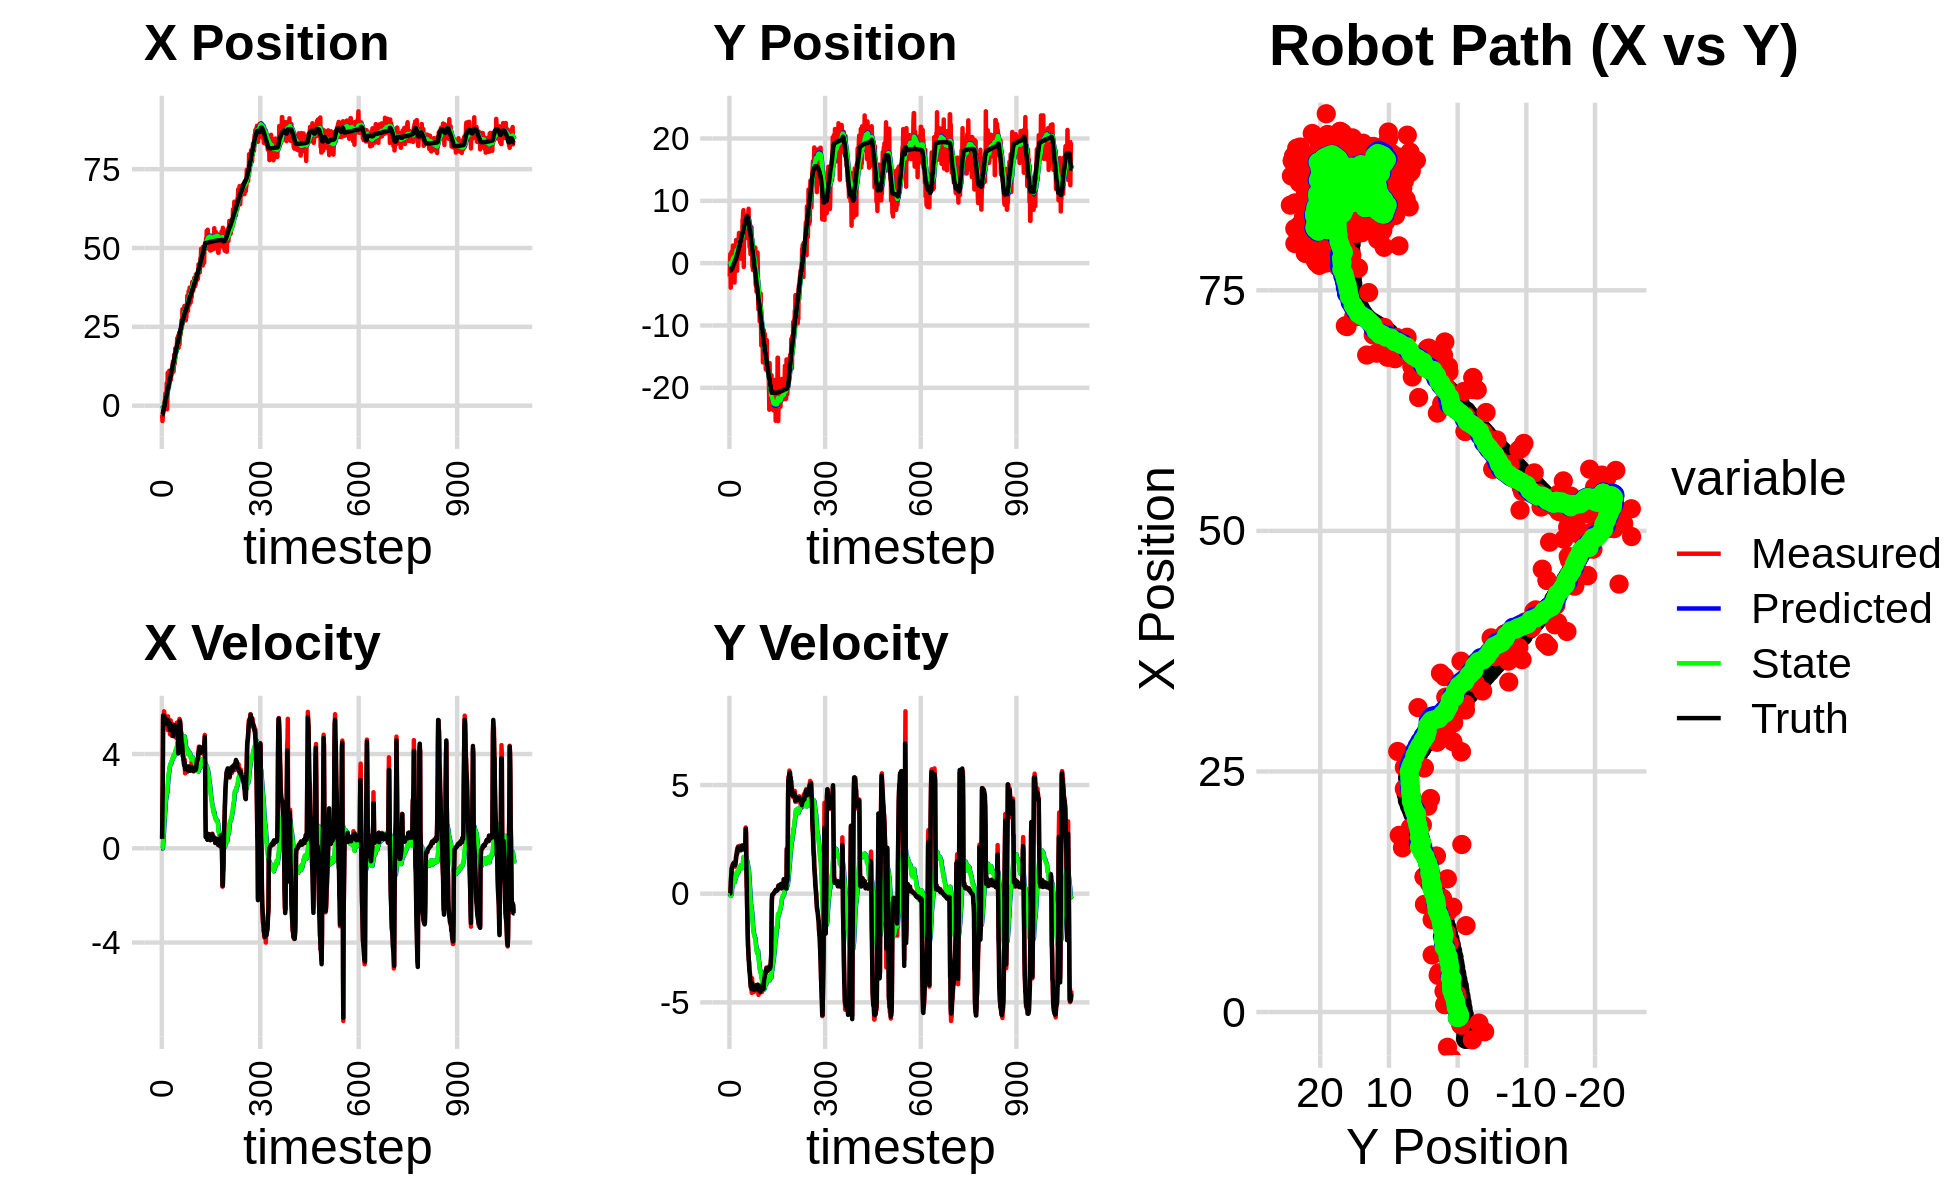

Data behind this chart, as committed beside it:
0.000000000000000000e+00, 0.000000000000000000e+00, 0.000000000000000000e+00, 0.000000000000000000e+00, 0.000000000000000000e+00, 0.000000000000000000e+00, 0.000000000000000000e+00, 0.000000000000000000e+00, 0.000000000000000000e+00, 0.000000000000000000e+00, 0.000000000000000000e+00, 0.000000000000000000e+00, -2.834128618679677913e+00, -1.195152639404142292e+00, 0.000000000000000000e+00, 0.000000000000000000e+00, 0.000000000000000000e+00, -2.099191333400085568e-04
-2.887019422217437459e+00, -2.147819936501909055e+00, 3.930000065700381406e-01, -9.114060952310308329e-06, 0.000000000000000000e+00, 0.000000000000000000e+00, 0.000000000000000000e+00, 0.000000000000000000e+00, -1.764648920947420319e-01, -1.442469484046227934e-01, -9.289424698381433532e-03, -5.096189868597294365e-02, -2.834128618679677913e+00, -1.195152639404142292e+00, 4.000000000000000222e-01, 0.000000000000000000e+00, 4.000000059604644775e-01, 2.319099439773708582e-05
-4.861781120767622255e+00, 8.188769266011922676e-01, 1.624966522141671144e+00, 1.043081582627317962e-02, -1.773938345645801884e-01, -1.493431382732200996e-01, -9.289424698381433532e-03, -5.096189868597294365e-02, -4.486486579611001502e-01, -8.080424896757394670e-02, -8.952762764969333931e-03, -1.153216409629043149e-02, -2.800254106475312810e+00, -1.195126588088317510e+00, 1.600000000000000089e+00, 3.000000000000000062e-03, 1.600000023841857910e+00, -6.419007666409015656e-03
-3.659776211120107092e+00, 1.482893293117425459e+00, 2.831941672984376712e+00, 1.817850498403843912e-02, -4.495439342375970870e-01, -8.195746537720298430e-02, -8.952762764969333931e-03, -1.153216409629043149e-02, -5.920271361349355166e-01, 2.883035831516982117e-02, 6.193899353280516579e-02, 5.189231286725665138e-02, -2.583811998782856723e+00, -1.193223888336523597e+00, 2.799999999999999822e+00, 2.999999999999999889e-02, 2.799999952316284180e+00, -6.419007666409015656e-03
-2.048099813990922335e+00, -3.935798950860282197e+00, 5.640553026769065781e+00, 1.972261520452457395e-01, -5.858332367816549979e-01, 3.401958960189548770e-02, 6.193899353280516579e-02, 5.189231286725665138e-02, -5.117103885051998979e-01, -2.435961321557382764e-01, 3.069387516522334991e-01, -1.020264984917165496e-01, -2.061862230755692416e+00, -1.174849101530288209e+00, 5.511999999999999567e+00, 4.209999999999999853e-01, 5.527999877929687500e+00, -3.495150804519653320e-02
-1.341132626039069242e+00, -4.867552903285081167e-01, 5.575525375949209383e+00, 5.642107835459085896e-01, -4.810165133399765258e-01, -2.537987820049099064e-01, 3.069387516522334991e-01, -1.020264984917165496e-01, -3.581485706524857315e-01, -2.387937854152311634e-01, 5.371365897510428367e-01, -6.361394826444738415e-02, -1.422259569744736440e+00, -1.115079620171098185e+00, 5.637999999999999901e+00, 7.650000000000000133e-01, 5.689000129699707031e+00, -1.008508801460266113e-01
-1.341132626039069242e+00, -4.867552903285081167e-01, 5.559306388708735724e+00, 8.372567833898274525e-01, -3.044349116773814590e-01, -2.451551802416759018e-01, 5.371365897510428367e-01, -6.361394826444738415e-02, -1.950025817566717334e-01, -2.193634000174831955e-01, 7.334844360481048708e-01, -1.511455888325073660e-02, -1.422259569744736440e+00, -1.115079620171098185e+00, 5.618999999999999773e+00, 8.920000000000000151e-01, 5.689000129699707031e+00, -1.494811326265335083e-01
7.767215964743791057e-01, 1.866872115510983754e+00, 5.812665927182791847e+00, 1.127455482110872653e+00, -1.216541381518612408e-01, -2.208748559058082706e-01, 7.334844360481048708e-01, -1.511455888325073660e-02, 1.520789766454217762e-01, -7.605176705005656235e-03, 9.924113061358259547e-01, 1.473775793376972953e-01, -2.454483511554996500e-01, -9.209086454925656806e-01, 5.584999999999999964e+00, 1.114999999999999991e+00, 5.696000099182128906e+00, -1.915862858295440674e-01
7.767215964743791057e-01, 1.866872115510983754e+00, 5.692893604312505573e+00, 1.252279268177043159e+00, 2.513201072590043883e-01, 7.132581228764074341e-03, 9.924113061358259547e-01, 1.473775793376972953e-01, 4.849121560664810815e-01, 2.026759367586143390e-01, 1.209716915814734950e+00, 2.924376656343219416e-01, -2.454483511554996500e-01, -9.209086454925656806e-01, 5.567999999999999616e+00, 1.199999999999999956e+00, 5.696000099182128906e+00, -2.165239453315734863e-01
1.600995301674482452e+00, 1.043756450121014617e-01, 5.369134753976164909e+00, 1.273073989567101494e+00, 6.058838476479545543e-01, 2.319197033220465332e-01, 1.209716915814734950e+00, 2.924376656343219416e-01, 8.597778502653820043e-01, 2.690850260533201865e-01, 1.414020144140827995e+00, 3.374805147746902101e-01, 3.895995610073271775e-01, -7.829061905387932896e-01, 5.283999999999999808e+00, 1.243999999999999995e+00, 5.428999900817871094e+00, -2.328103184700012207e-01
1.574052393128724026e+00, 1.469947242342875826e-01, 5.638661761344935464e+00, 1.336981460377540065e+00, 1.001179864679464737e+00, 3.028330775307891964e-01, 1.414020144140827995e+00, 3.374805147746902101e-01, 1.222958361241665903e+00, 3.380767031812892398e-01, 1.595829181875222602e+00, 3.790923093987952908e-01, 1.000252485180529449e+00, -6.388015008326590749e-01, 5.347999999999999865e+00, 1.282000000000000028e+00, 5.499000072479248047e+00, -2.328103184700012207e-01
3.806132793022417360e+00, 2.833570256375436802e+00, 5.261429432875295298e+00, 1.297275196431907140e+00, 1.382541279429188252e+00, 3.759859341211687633e-01, 1.595829181875222602e+00, 3.790923093987952908e-01, 1.741383650097983127e+00, 6.107099978712731136e-01, 1.822469747603278067e+00, 5.296118090891470676e-01, 1.614384412564159987e+00, -4.879064422281950697e-01, 5.322000000000000064e+00, 1.344000000000000083e+00, 5.489999771118164062e+00, -2.417414784431457520e-01
4.080039739028521240e+00, 2.714611723495518270e+00, 5.491358056670209820e+00, 1.395901658365248821e+00, 1.923630624858311045e+00, 6.636711787801877760e-01, 1.822469747603278067e+00, 5.296118090891470676e-01, 2.259570469166218842e+00, 8.642884102218727493e-01, 2.031955905605375534e+00, 6.568468615320210979e-01, 2.225960492966002846e+00, -3.328431109785678355e-01, 5.317000000000000171e+00, 1.366999999999999993e+00, 5.489999771118164062e+00, -2.489274144172668457e-01
1.819659113559310315e+00, 1.422503437949136085e-01, 5.374660192144403048e+00, 1.411835188551844089e+00, 2.462766059726756218e+00, 9.299730963750748591e-01, 2.031955905605375534e+00, 6.568468615320210979e-01, 2.540143649010782934e+00, 9.023705185589278033e-01, 2.116487029641228812e+00, 6.542230797700894218e-01, 2.746388196497374867e+00, -1.965308043692725326e-01, 5.285999999999999588e+00, 1.395999999999999908e+00, 5.467000007629394531e+00, -2.568801045417785645e-01
1.819659113559310315e+00, 1.422503437949136085e-01, 5.451753550270149518e+00, 1.441077214712082721e+00, 2.751792351974905682e+00, 9.677928265359367899e-01, 2.116487029641228812e+00, 6.542230797700894218e-01, 2.801752008156047413e+00, 9.380278483512337617e-01, 2.185574308707618929e+00, 6.503464244949441753e-01, 2.746388196497374867e+00, -1.965308043692725326e-01, 5.285999999999999588e+00, 1.397999999999999909e+00, 5.467000007629394531e+00, -2.584221959114074707e-01
7.129997730230870800e+00, 1.209120823881395301e+00, 5.429444279581666422e+00, 1.415788296269765212e+00, 3.020309439026809262e+00, 1.003062490800728179e+00, 2.185574308707618929e+00, 6.503464244949441753e-01, 3.507799655637755087e+00, 1.053072617695222313e+00, 2.437816261721591715e+00, 6.883502953927637114e-01, 3.353379011115244612e+00, -3.609125380768091196e-02, 5.347999999999999865e+00, 1.393999999999999906e+00, 5.526999950408935547e+00, -2.550809085369110107e-01
-1.145138025749696808e+00, -3.101515934480395309e+00, 5.569066223680304795e+00, 1.382079749203696029e+00, 3.751581281809914348e+00, 1.121907647234498651e+00, 2.437816261721591715e+00, 6.883502953927637114e-01, 3.441465247765673752e+00, 8.190893623468887830e-01, 2.347215410581267037e+00, 5.381121049415276136e-01, 3.969610928897659541e+00, 1.247192161443335529e-01, 5.456999999999999851e+00, 1.352999999999999980e+00, 5.622000217437744141e+00, -2.432563453912734985e-01
2.170585870045857568e+00, 1.984665825114716231e+00, 5.507921286832338836e+00, 1.366905359891430694e+00, 3.676186788823800455e+00, 8.729005728410414999e-01, 2.347215410581267037e+00, 5.381121049415276136e-01, 3.663687478561245658e+00, 9.961436599941386749e-01, 2.380888916530084831e+00, 6.136014358734298568e-01, 4.593392133710736402e+00, 2.800945782844556087e-01, 5.373999999999999666e+00, 1.314999999999999947e+00, 5.532999992370605469e+00, -2.432563453912734985e-01
1.045223212245749878e+01, 1.374107017475816983e+00, 5.020202771333368119e+00, 1.239679464276299603e+00, 3.901776370214254275e+00, 1.057503803581481661e+00, 2.380888916530084831e+00, 6.136014358734298568e-01, 4.576224245614493924e+00, 1.108995834896016719e+00, 2.689224951271207420e+00, 6.483107886885398630e-01, 5.104845761996037012e+00, 4.059030556900266040e-01, 5.293999999999999595e+00, 1.324999999999999956e+00, 5.456999778747558594e+00, -2.420948296785354614e-01
7.635840296583180198e+00, 1.784866883692844963e+00, 5.597247757149347080e+00, 1.429876208666837289e+00, 4.845146740741614444e+00, 1.173826913764870694e+00, 2.689224951271207420e+00, 6.483107886885398630e-01, 5.197587362865494498e+00, 1.254691989190058976e+00, 2.865553882400691421e+00, 6.994871419924710843e-01, 5.721325635400331677e+00, 5.618105675874747185e-01, 5.426000000000000156e+00, 1.431000000000000050e+00, 5.611999988555908203e+00, -2.501114010810852051e-01
7.635840296583180198e+00, 1.784866883692844963e+00, 5.387721849119753159e+00, 1.501366561205878858e+00, 5.484142751105563818e+00, 1.324640703389306173e+00, 2.865553882400691421e+00, 6.994871419924710843e-01, 5.764834820951898919e+00, 1.394066705429922504e+00, 3.006198430357710727e+00, 7.444755132418245935e-01, 5.721325635400331677e+00, 5.618105675874747185e-01, 5.277999999999999581e+00, 1.473000000000000087e+00, 5.480000019073486328e+00, -2.717698216438293457e-01
9.595741510245042960e+00, 3.711618378243281668e+00, 5.314502505615646299e+00, 1.707274040024860939e+00, 6.065454663987670081e+00, 1.468514256754104963e+00, 3.006198430357710727e+00, 7.444755132418245935e-01, 6.457864685789899362e+00, 1.684359995188445813e+00, 3.186976321982197824e+00, 8.645189280158740441e-01, 6.333731412732332977e+00, 7.281417386498727495e-01, 5.373999999999999666e+00, 1.729999999999999982e+00, 5.645999908447265625e+00, -3.108347356319427490e-01
5.933556556512954216e+00, 3.715997054213888262e+00, 4.997574540660103537e+00, 1.731406963631821672e+00, 6.776562317988119588e+00, 1.770811887990033195e+00, 3.186976321982197824e+00, 8.645189280158740441e-01, 6.767253669462530041e+00, 1.958790605648417227e+00, 3.202391687365111039e+00, 9.684958677650727932e-01, 6.953428982959898086e+00, 9.216891070442945200e-01, 5.123000000000000220e+00, 1.776999999999999913e+00, 5.421999931335449219e+00, -3.335082530975341797e-01
1.106948757158327368e+01, 2.282468512291690566e+00, 5.115663640458252281e+00, 1.873683276040572832e+00, 7.087492838199040968e+00, 2.055640192424924351e+00, 3.202391687365111039e+00, 9.684958677650727932e-01, 7.502724176529856237e+00, 2.109821820077526944e+00, 3.383966771602426427e+00, 1.005750859764297456e+00, 7.550398587503810433e+00, 1.125372006947123138e+00, 5.104000000000000092e+00, 1.828000000000000069e+00, 5.421999931335449219e+00, -3.510897755622863770e-01
8.978196501025312415e+00, -1.218950198079802316e+00, 5.267907754404155263e+00, 2.023017130878236092e+00, 7.841120853690099146e+00, 2.210396906053956556e+00, 3.383966771602426427e+00, 1.005750859764297456e+00, 8.005947974868860229e+00, 1.982130178661975606e+00, 3.466733583418178721e+00, 9.047157383847541645e-01, 8.140045880639700471e+00, 1.340198352017867300e+00, 5.190000000000000391e+00, 1.971000000000000085e+00, 5.552000045776367188e+00, -3.666608929634094238e-01
9.154238134289698792e+00, 2.270788980941715440e+00, 4.840351018221833890e+00, 1.858823936531563970e+00, 8.352621333210677790e+00, 2.072601752500450978e+00, 3.466733583418178721e+00, 9.047157383847541645e-01, 8.469839560858769545e+00, 2.125854903261580109e+00, 3.525353750544384379e+00, 9.414746967877201111e-01, 8.723938703055436505e+00, 1.563977792343497653e+00, 5.019000000000000128e+00, 1.975000000000000089e+00, 5.394000053405761719e+00, -3.666608929634094238e-01
9.154238134289698792e+00, 2.270788980941715440e+00, 5.348952750371098297e+00, 2.120665609042303945e+00, 8.822374935913208205e+00, 2.220002372940351965e+00, 3.525353750544384379e+00, 9.414746967877201111e-01, 8.913589248089518691e+00, 2.270286554135217294e+00, 3.577956052851670066e+00, 9.790310672520835533e-01, 8.723938703055436505e+00, 1.563977792343497653e+00, 5.274000000000000021e+00, 2.100000000000000089e+00, 5.676000118255615234e+00, -3.774541318416595459e-01
8.251661061877312520e+00, 1.679038479263747163e+00, 5.428494453985067913e+00, 2.174983343170804773e+00, 9.271384853374685875e+00, 2.368189660860425594e+00, 3.577956052851670066e+00, 9.790310672520835533e-01, 9.245551762669746765e+00, 2.361024092642938221e+00, 3.586066979806952215e+00, 9.886362549816422041e-01, 9.320513486464646391e+00, 1.800092532006149604e+00, 5.094000000000000306e+00, 2.045999999999999819e+00, 5.488999843597412109e+00, -3.810756504535675049e-01
8.251661061877312520e+00, 1.679038479263747163e+00, 5.229512387425576669e+00, 2.138855130067118804e+00, 9.604158460650442208e+00, 2.459887718141102297e+00, 3.586066979806952215e+00, 9.886362549816422041e-01, 9.542125674182576844e+00, 2.443579849245362645e+00, 3.578430530157882927e+00, 9.932340780617521236e-01, 9.905775784755419977e+00, 2.034465147507147353e+00, 5.118999999999999773e+00, 2.120000000000000107e+00, 5.539999961853027344e+00, -3.882383108139038086e-01
1.095212742660645056e+01, 3.777512743678342222e+00, 5.029461791451525166e+00, 2.127682944743436444e+00, 9.899968727198364959e+00, 2.542903257051537746e+00, 3.578430530157882927e+00, 9.932340780617521236e-01, 1.003957229140995366e+01, 2.682945215634504166e+00, 3.644374861475396354e+00, 1.073028003874286540e+00, 1.049159693665258963e+01, 2.274710251346003353e+00, 5.105999999999999872e+00, 2.149999999999999911e+00, 5.539999961853027344e+00, -4.002126157283782959e-01
1.118727040986106758e+01, 4.834409787032170058e+00, 4.777419429027453646e+00, 2.004751109328170244e+00, 1.040400977755749423e+01, 2.790248016021932731e+00, 3.644374861475396354e+00, 1.073028003874286540e+00, 1.050936493787207660e+01, 2.985261601361767436e+00, 3.694208291563653379e+00, 1.176819352395215290e+00, 1.107404589619139834e+01, 2.521293237106749352e+00, 5.008000000000000007e+00, 2.119000000000000217e+00, 5.438000202178955078e+00, -3.973138928413391113e-01
1.182160362566595424e+01, 2.232789441075345493e+00, 4.899986620001317128e+00, 2.040832196736193094e+00, 1.087878576702844136e+01, 3.102943536601288965e+00, 3.694208291563653379e+00, 1.176819352395215290e+00, 1.100001922186784853e+01, 3.068284773205206317e+00, 3.750341114897800754e+00, 1.169426042175232050e+00, 1.155481219294806827e+01, 2.723620487715573191e+00, 5.041000000000000369e+00, 2.099000000000000199e+00, 5.460999965667724609e+00, -3.946469724178314209e-01
1.182160362566595424e+01, 2.232789441075345493e+00, 5.284932642901051913e+00, 2.201161254438623427e+00, 1.137505333335762892e+01, 3.185227377422729322e+00, 3.750341114897800754e+00, 1.169426042175232050e+00, 1.146391529330167813e+01, 3.150495684577572231e+00, 3.797295385313269822e+00, 1.163787173769085914e+00, 1.155481219294806827e+01, 2.723620487715573191e+00, 5.032000000000000028e+00, 2.092999999999999972e+00, 5.449999809265136719e+00, -3.946469724178314209e-01
1.042618656097321050e+01, 2.504428340931183161e+00, 4.960533396426446195e+00, 2.048852978743436193e+00, 1.184364483183300543e+01, 3.266874401954480867e+00, 3.797295385313269822e+00, 1.163787173769085914e+00, 1.175935136126775760e+01, 3.241258033523269244e+00, 3.776954728667144323e+00, 1.160945100168392585e+00, 1.271485018672435707e+01, 3.205356670873391600e+00, 5.068999999999999950e+00, 2.107000000000000206e+00, 5.489999771118164062e+00, -3.916890919208526611e-01
1.405339080062701740e+01, 4.877554728343115542e+00, 4.897318052171208080e+00, 2.054992826802015227e+00, 1.213704683413447150e+01, 3.357352543540108591e+00, 3.776954728667144323e+00, 1.160945100168392585e+00, 1.233852084397529225e+01, 3.509254343299061496e+00, 3.861017945891088488e+00, 1.242845709316795944e+00, 1.328664851177452100e+01, 3.445191457429832127e+00, 4.761999999999999567e+00, 1.997000000000000108e+00, 5.164000034332275391e+00, -3.973014950752258301e-01
1.405339080062701740e+01, 4.877554728343115542e+00, 4.931171838816272412e+00, 2.067354493425179740e+00, 1.272462263856440146e+01, 3.633538914230741046e+00, 3.861017945891088488e+00, 1.242845709316795944e+00, 1.287359517050597724e+01, 3.761220586986233627e+00, 3.925168499208447681e+00, 1.312353163021270586e+00, 1.328664851177452100e+01, 3.445191457429832127e+00, 4.762999999999999901e+00, 1.995999999999999996e+00, 5.164000034332275391e+00, -3.969835042953491211e-01
1.090191125843724329e+01, 7.086494704802985822e-01, 5.087014148958673765e+00, 2.145629753095574355e+00, 1.326611202042682258e+01, 3.892455903288360552e+00, 3.925168499208447681e+00, 1.312353163021270586e+00, 1.310018634841046925e+01, 3.676955006780148416e+00, 3.875182099040536787e+00, 1.218662246408606098e+00, 1.374119830112388918e+01, 3.635749890242197857e+00, 5.134999999999999787e+00, 2.168000000000000149e+00, 5.573999881744384766e+00, -3.991449475288391113e-01
1.340784561592534452e+01, 4.144359066773881217e+00, 4.807096323493842860e+00, 2.019312577005391240e+00, 1.348770455831452253e+01, 3.798821231421008804e+00, 3.875182099040536787e+00, 1.218662246408606098e+00, 1.351074495587130109e+01, 3.855724324712211271e+00, 3.891944107795027641e+00, 1.254127541945479596e+00, 1.432695078833879876e+01, 3.882812573741809992e+00, 5.033999999999999808e+00, 2.104000000000000092e+00, 5.455999851226806641e+00, -3.976867198944091797e-01
1.621739053698520650e+01, 3.090154363244494995e+00, 5.079691581109874399e+00, 2.129506117903501750e+00, 1.389993936665080376e+01, 3.981137078906759275e+00, 3.891944107795027641e+00, 1.254127541945479596e+00, 1.413696157067455061e+01, 3.944979570323743800e+00, 3.988594042618836433e+00, 1.246179514131650512e+00, 1.490817904442972797e+01, 4.126216962525384169e+00, 5.123000000000000220e+00, 2.129999999999999893e+00, 5.547999858856201172e+00, -3.969644010066986084e-01
1.321293926224413795e+01, 3.473741962991854226e+00, 5.129243856455901529e+00, 2.169012648472909088e+00, 1.453582097493643488e+01, 4.069597521736908696e+00, 3.988594042618836433e+00, 1.246179514131650512e+00, 1.445865929467010247e+01, 4.058053356045444815e+00, 3.970850480481972422e+00, 1.250408349421645804e+00, 1.550279688833599501e+01, 4.375956131452384490e+00, 5.222000000000000419e+00, 2.212000000000000188e+00, 5.671999931335449219e+00, -4.000666737556457520e-01
1.384110522225704010e+01, 1.497315241774015204e+00, 4.874117199382690835e+00, 2.061126776472905764e+00, 1.485574434271829958e+01, 4.183094190987609373e+00, 3.970850480481972422e+00, 1.250408349421645804e+00, 1.479744319270979425e+01, 4.005527855001984605e+00, 3.957830502716636722e+00, 1.174777817846867078e+00, 1.608124423031344818e+01, 4.621123387621965506e+00, 4.996000000000000441e+00, 2.129000000000000004e+00, 5.431000232696533203e+00, -4.000666737556457520e-01
1.815890562473682834e+01, 6.920258595421648451e+00, 5.190761344545952838e+00, 2.221105947530198854e+00, 1.519322624298145818e+01, 4.123005636786671424e+00, 3.957830502716636722e+00, 1.174777817846867078e+00, 1.548661568235063690e+01, 4.378623599973114011e+00, 4.074702982214925662e+00, 1.306837659665927465e+00, 1.656232905350028872e+01, 4.827287270327201618e+00, 5.096000000000000085e+00, 2.208000000000000185e+00, 5.553999900817871094e+00, -4.043210148811340332e-01
1.815890562473682834e+01, 6.920258595421648451e+00, 5.084352285853048770e+00, 2.202735028863234135e+00, 1.589408598057212885e+01, 4.509307365939706713e+00, 4.074702982214925662e+00, 1.306837659665927465e+00, 1.612014107476515434e+01, 4.729315469409779205e+00, 4.165155133692794109e+00, 1.420399060316055007e+00, 1.656232905350028872e+01, 4.827287270327201618e+00, 5.097999999999999865e+00, 2.201999999999999957e+00, 5.553999900817871094e+00, -4.088276326656341553e-01
1.706948611132292726e+01, 8.034079148459440489e+00, 4.696212623017858689e+00, 2.014370463426465641e+00, 1.653665658813443429e+01, 4.871355375441384972e+00, 4.165155133692794109e+00, 1.420399060316055007e+00, 1.659908336157580067e+01, 5.138165506629690960e+00, 4.192339553861151202e+00, 1.552896648664960910e+00, 1.714809489226878014e+01, 5.080571247958029169e+00, 5.033000000000000362e+00, 2.157999999999999918e+00, 5.475999832153320312e+00, -4.051989912986755371e-01
1.836088287826682830e+01, 8.504638268968029990e+00, 5.007086421053105418e+00, 2.152111403504853193e+00, 1.701831731696191596e+01, 5.293455171496186829e+00, 4.192339553861151202e+00, 1.552896648664960910e+00, 1.715898140739048472e+01, 5.564137874256843475e+00, 4.250141833928796409e+00, 1.687239332817144000e+00, 1.772686839069867304e+01, 5.328699185962909368e+00, 5.070999999999999730e+00, 2.177999999999999936e+00, 5.519000053405761719e+00, -4.059403240680694580e-01
1.741092628194172320e+01, -6.093162755599160763e-01, 5.121009191851176645e+00, 2.201076904304384740e+00, 1.758399559078336338e+01, 5.732861807538557564e+00, 4.250141833928796409e+00, 1.687239332817144000e+00, 1.759662205569909332e+01, 5.261654628645564102e+00, 4.262380603872341744e+00, 1.469770613943027326e+00, 1.830757021860999956e+01, 5.577475620827097913e+00, 5.022999999999999687e+00, 2.146999999999999797e+00, 5.461999893188476562e+00, -4.059403240680694580e-01
1.916878843250793452e+01, 6.879173828968197846e+00, 5.334388821334933084e+00, 2.204603821377375539e+00, 1.802286011608632776e+01, 5.408631690039866768e+00, 4.262380603872341744e+00, 1.469770613943027326e+00, 1.815464262949469543e+01, 5.549691612988643996e+00, 4.319159498594615343e+00, 1.544180463866763553e+00, 1.879689860330747209e+01, 5.783930852017661550e+00, 5.177999999999999936e+00, 2.137999999999999901e+00, 5.602000236511230469e+00, -3.919031918048858643e-01
2.138541245451995820e+01, 4.337922408615677128e+00, 5.101494634239728931e+00, 2.108352979520261794e+00, 1.858655857935415767e+01, 5.704109659375320440e+00, 4.319159498594615343e+00, 1.544180463866763553e+00, 1.885055944563019281e+01, 5.619523513007276705e+00, 4.420766338111806526e+00, 1.510109268306187635e+00, 1.938403868641930927e+01, 6.026103569475964150e+00, 5.046999999999999709e+00, 2.067000000000000171e+00, 5.453999996185302734e+00, -3.919031918048858643e-01
2.086046612236158637e+01, 6.042197702818860705e+00, 5.092011052401674398e+00, 2.097253467299216023e+00, 1.929263607944137249e+01, 5.770534439837895491e+00, 4.420766338111806526e+00, 1.510109268306187635e+00, 1.944778652239147831e+01, 5.813387865752416950e+00, 4.482304697460502751e+00, 1.536525650843888924e+00, 1.996769976553240511e+01, 6.267740799885885394e+00, 5.089999999999999858e+00, 2.142999999999999794e+00, 5.522999763488769531e+00, -3.906982243061065674e-01
2.086046612236158637e+01, 6.042197702818860705e+00, 5.204856516598396432e+00, 2.259146347058754944e+00, 1.989601699213752894e+01, 5.967040430836806131e+00, 4.482304697460502751e+00, 1.536525650843888924e+00, 2.000113746123972547e+01, 5.999741034610059032e+00, 4.526334484334376462e+00, 1.559562291391400457e+00, 1.996769976553240511e+01, 6.267740799885885394e+00, 5.070000000000000284e+00, 2.197999999999999954e+00, 5.526000022888183594e+00, -4.095075428485870361e-01
2.218642926219416367e+01, 3.956482722518126494e+00, 4.308265747620923847e+00, 2.145650762368140896e+00, 2.045377090967316391e+01, 6.155697263749199344e+00, 4.526334484334376462e+00, 1.559562291391400457e+00, 2.059504553603084531e+01, 6.007573220090913324e+00, 4.575002649797661469e+00, 1.495706267330691785e+00, 2.054987215942782797e+01, 6.520984723553930884e+00, 4.027000000000000135e+00, 2.474000000000000199e+00, 4.725999832153320312e+00, -4.620713293552398682e-01
1.829484653411011053e+01, 6.889919771585498509e+00, 4.733254233880647810e+00, 3.046628868404911650e+00, 2.105254580101061279e+01, 6.157143846823982081e+00, 4.575002649797661469e+00, 1.495706267330691785e+00, 2.082181567557183044e+01, 6.271448337634187631e+00, 4.493810908270729598e+00, 1.565994768749312760e+00, 2.100609278648845901e+01, 6.758353306370056046e+00, 4.660000000000000142e+00, 2.990000000000000213e+00, 5.537000179290771484e+00, -5.719087123870849609e-01
2.125867263937226781e+01, 6.446757032363302997e+00, 4.540695055179662987e+00, 2.922685314199124029e+00, 2.127119676639890500e+01, 6.428047814509119107e+00, 4.493810908270729598e+00, 1.565994768749312760e+00, 2.127159368500090153e+01, 6.479947141205570027e+00, 4.494365482290122671e+00, 1.604753727909781658e+00, 2.144536375935048866e+01, 7.036042764080905343e+00, 4.692000000000000171e+00, 2.746999999999999886e+00, 5.436999797821044922e+00, -5.719087123870849609e-01
2.315050661515305919e+01, 7.687880500188102317e+00, 5.266578697305590140e+00, 1.543143513722680771e+00, 2.172103023322991433e+01, 6.640422513996548481e+00, 4.494365482290122671e+00, 1.604753727909781658e+00, 2.186731161813329294e+01, 6.719050404906176333e+00, 4.553477746237590829e+00, 1.641261530283075309e+00, 2.200292372657025197e+01, 7.315619065852469127e+00, 5.250000000000000000e+00, 1.326000000000000068e+00, 5.440999984741210938e+00, -2.850287556648254395e-01
1.944881892190135275e+01, 5.139219834315337465e+00, 5.489397223170136009e+00, 3.248383034353790055e-01, 2.232265939275705335e+01, 6.883176557934484130e+00, 4.553477746237590829e+00, 1.641261530283075309e+00, 2.210641083631098525e+01, 6.699516545249005972e+00, 4.484386530513329028e+00, 1.540665875633014936e+00, 2.260296702319027062e+01, 7.478873803229189043e+00, 5.365999999999999659e+00, 7.229999999999999760e-01, 5.414999961853027344e+00, -5.910665914416313171e-02
2.224799674747859513e+01, 6.754668130868024534e+00, 5.403547438389847635e+00, 3.197580920197043985e-01, 2.255484948936231859e+01, 6.853583132812307355e+00, 4.484386530513329028e+00, 1.540665875633014936e+00, 2.255735619912443468e+01, 6.800557028745324750e+00, 4.493362936708159339e+00, 1.502799287135268225e+00, 2.322395682310194331e+01, 7.505537583780816924e+00, 5.410999999999999588e+00, -4.179999999999999827e-01, 5.427000045776367188e+00, -5.910665914416313171e-02
2.224799674747859513e+01, 6.754668130868024534e+00, 5.384577020306211104e+00, -7.603791891475226716e-01, 2.300669249279524919e+01, 6.950836957458851550e+00, 4.493362936708159339e+00, 1.502799287135268225e+00, 2.296972633428075383e+01, 6.851562033737382151e+00, 4.487984769649814076e+00, 1.432142293360385121e+00, 2.322395682310194331e+01, 7.505537583780816924e+00, 5.350999999999999979e+00, -9.280000000000000471e-01, 5.431000232696533203e+00, 1.402866840362548828e-01
2.245006048615612926e+01, 6.776372863841718441e+00, 5.119249110542357428e+00, -1.483976998109414414e+00, 2.341852481124573515e+01, 6.994776263073420708e+00, 4.487984769649814076e+00, 1.432142293360385121e+00, 2.335552492419360959e+01, 6.869522897644187331e+00, 4.471021346317667344e+00, 1.342357496091875380e+00, 2.432862830090601491e+01, 7.256102158806772451e+00, 5.097000000000000419e+00, -1.717000000000000082e+00, 5.379000186920166016e+00, 2.821483612060546875e-01
2.321153628752996312e+01, 7.759986593025891999e+00, 4.966881477290030489e+00, -2.098512456411303351e+00, 2.380262705882537588e+01, 7.003758647253374825e+00, 4.471021346317667344e+00, 1.342357496091875380e+00, 2.376762698977373844e+01, 6.934289641553721850e+00, 4.462874138324838924e+00, 1.273422408064786682e+00, 2.432862830090601491e+01, 7.256102158806772451e+00, 4.988000000000000433e+00, -2.326999999999999957e+00, 5.504000186920166016e+00, 3.997520804405212402e-01
2.543501013503342278e+01, 7.757313921090841724e+00, 4.902832214332824456e+00, -2.658038158570761755e+00, 2.421391440360622127e+01, 7.061631882360200230e+00, 4.462874138324838924e+00, 1.273422408064786682e+00, 2.433190729764204718e+01, 6.969260031691805857e+00, 4.508885288800144053e+00, 1.188515261878905438e+00, 2.491549277301409049e+01, 7.002132966350883336e+00, 4.873999999999999666e+00, -2.556000000000000050e+00, 5.504000186920166016e+00, 4.967912733554840088e-01
2.707673299306068770e+01, 8.724242760772362715e+00, 4.591835327595910066e+00, -2.967008157666905177e+00, 2.478279582652206159e+01, 7.088111557879696711e+00, 4.508885288800144053e+00, 1.188515261878905438e+00, 2.498124426536599785e+01, 7.060054923359753154e+00, 4.580489228783377165e+00, 1.131643653721456255e+00, 2.546463751780587259e+01, 6.700135781813541413e+00, 4.546999999999999709e+00, -2.857000000000000206e+00, 5.369999885559082031e+00, 5.736629962921142578e-01
... 1,015 more rows
